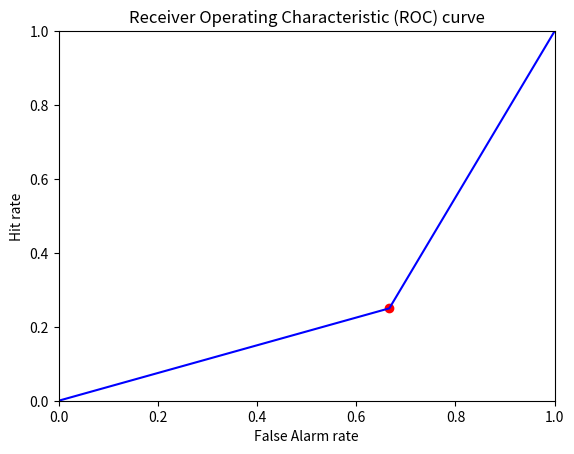
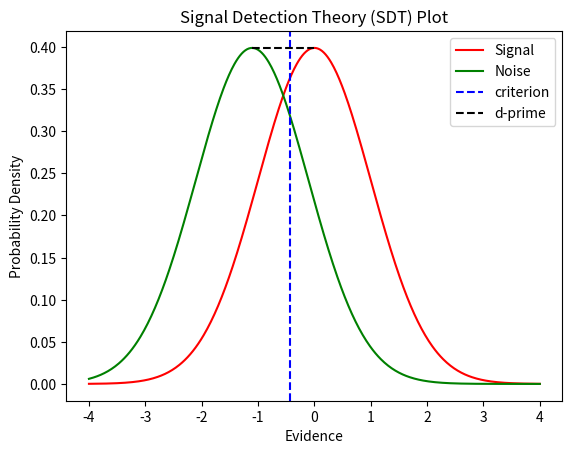

Recreate these plots in Python, in order.

import scipy.stats as stats
import matplotlib.pyplot as plt
import numpy as np
from scipy.stats import norm



class SignalDetection:
    def __init__(self, hits, misses, falseAlarms, correctRejections):
        self.__hits = hits 
        self.__misses = misses
        self.__falseAlarms = falseAlarms 
        self.__correctRejections = correctRejections

    def hit_rate(self):
        return self.__hits / (self.__hits + self.__misses)

    def falseAlarm_rate(self):
        return self.__falseAlarms / (self.__falseAlarms + self.__correctRejections)

    def d_prime(self):
        hit_rate = self.hit_rate()
        falseAlarm_rate = self.falseAlarm_rate()
        z_hit = stats.norm.ppf(hit_rate) 
        z_falseAlarm = stats.norm.ppf(falseAlarm_rate)
        return z_hit-z_falseAlarm

    def criterion(self):
        hit_rate = self.hit_rate()
        falseAlarm_rate = self.falseAlarm_rate()
        z_hit = stats.norm.ppf(hit_rate)
        z_falseAlarm = stats.norm.ppf(falseAlarm_rate)
        return -0.5*(z_hit + z_falseAlarm)

    def __add__(self, other):
        return SignalDetection(self.__hits + other.__hits, self.__misses + other.__misses, 
                               self.__falseAlarms + other.__falseAlarms, 
                               self.__correctRejections + other.__correctRejections)
    
    def __mul__(self, scalar):
        return SignalDetection(self.__hits * scalar, self.__misses * scalar, 
                               self.__falseAlarms * scalar, 
                               self.__correctRejections * scalar)

    def plot_roc(self):
        hit_rate = self.hit_rate()
        falseAlarm_rate = self.falseAlarm_rate()
        plt.plot([0, falseAlarm_rate, 1], [0, hit_rate, 1], 'b')
        plt.scatter(falseAlarm_rate, hit_rate, c='r')
        plt.xlim([0,1])
        plt.ylim([0,1])
        plt.xlabel('False Alarm rate')
        plt.ylabel('Hit rate')
        plt.title('Receiver Operating Characteristic (ROC) curve')
        plt.show()

    def plot_sdt(self, d = 1):
        hit_mu = 0
        hit_sigma = 1
        fa_mu = self.d_prime()
        fa_sigma = 1
        x = np.linspace(-4, 4, 500)
        hit_pdf = stats.norm.pdf(x, hit_mu, hit_sigma)
        fa_pdf = stats.norm.pdf(x, fa_mu, fa_sigma) 
        fig, ax = plt.subplots()
        ax.plot(x, hit_pdf, 'r', label='Signal')
        ax.plot(x, fa_pdf, 'g', label='Noise')
        ax.axvline((self.d_prime()/2)+self.criterion(), linestyle='--', color='b', label = "criterion")
        ax.hlines(max(hit_pdf), self.d_prime(), 0, colors='k', linestyles='dashed', label = "d-prime")
        ax.set_xlabel('Evidence')
        ax.set_ylabel('Probability Density')
        ax.set_title('Signal Detection Theory (SDT) Plot')
        ax.legend()
        plt.show()



sd = SignalDetection(10, 30, 10, 5)
sd.plot_roc()
sd.plot_sdt()




